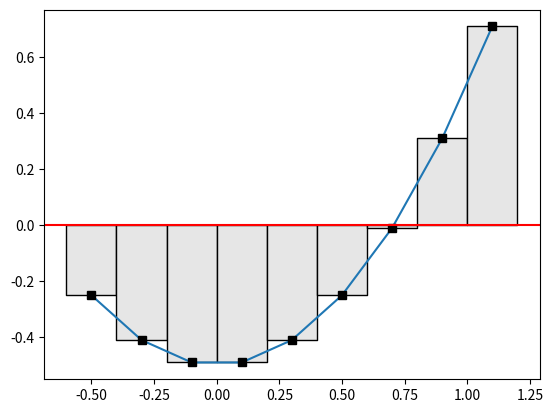

The matplotlib source for this figure:
import numpy as np
import sympy as sp
import matplotlib.pyplot as plt

x = sp.Symbol('x',real=True)
f = x**2-0.5

f_num = sp.lambdify(x,f,'numpy')
dx = 0.2
xx = np.arange(-0.5,1+dx,dx)
print(xx)
left = xx - 0.1
right = xx + 0.1

# aa = np.unique(
#     np.round(np.concatenate((left, right)), 10)
# )
# print(aa)
plt.plot(xx,f_num(xx))
plt.plot(xx,f_num(xx),"ks")
plt.axhline(y=0,color="r")

# approach 1
# for i in range(len(aa)-1):
#     left_edge = aa[i]
#     right_edge = aa[i+1]
#     width = 0.2
#     mid_point = (left_edge + right_edge)/2
#     height = f_num(mid_point)
#     plt.bar( left_edge, height,width,align='edge')

# approach 2,without need for aa
area = 0
for mid in xx:
    left = mid -dx/2
    right = mid + dx/2
    height = float(f.subs(x,mid))
    plt.fill_between([left,right],[height,height],edgecolor='k',facecolor=[.9,.9,.9])
    area += np.abs(height*dx)

plt.show()
print(area)
